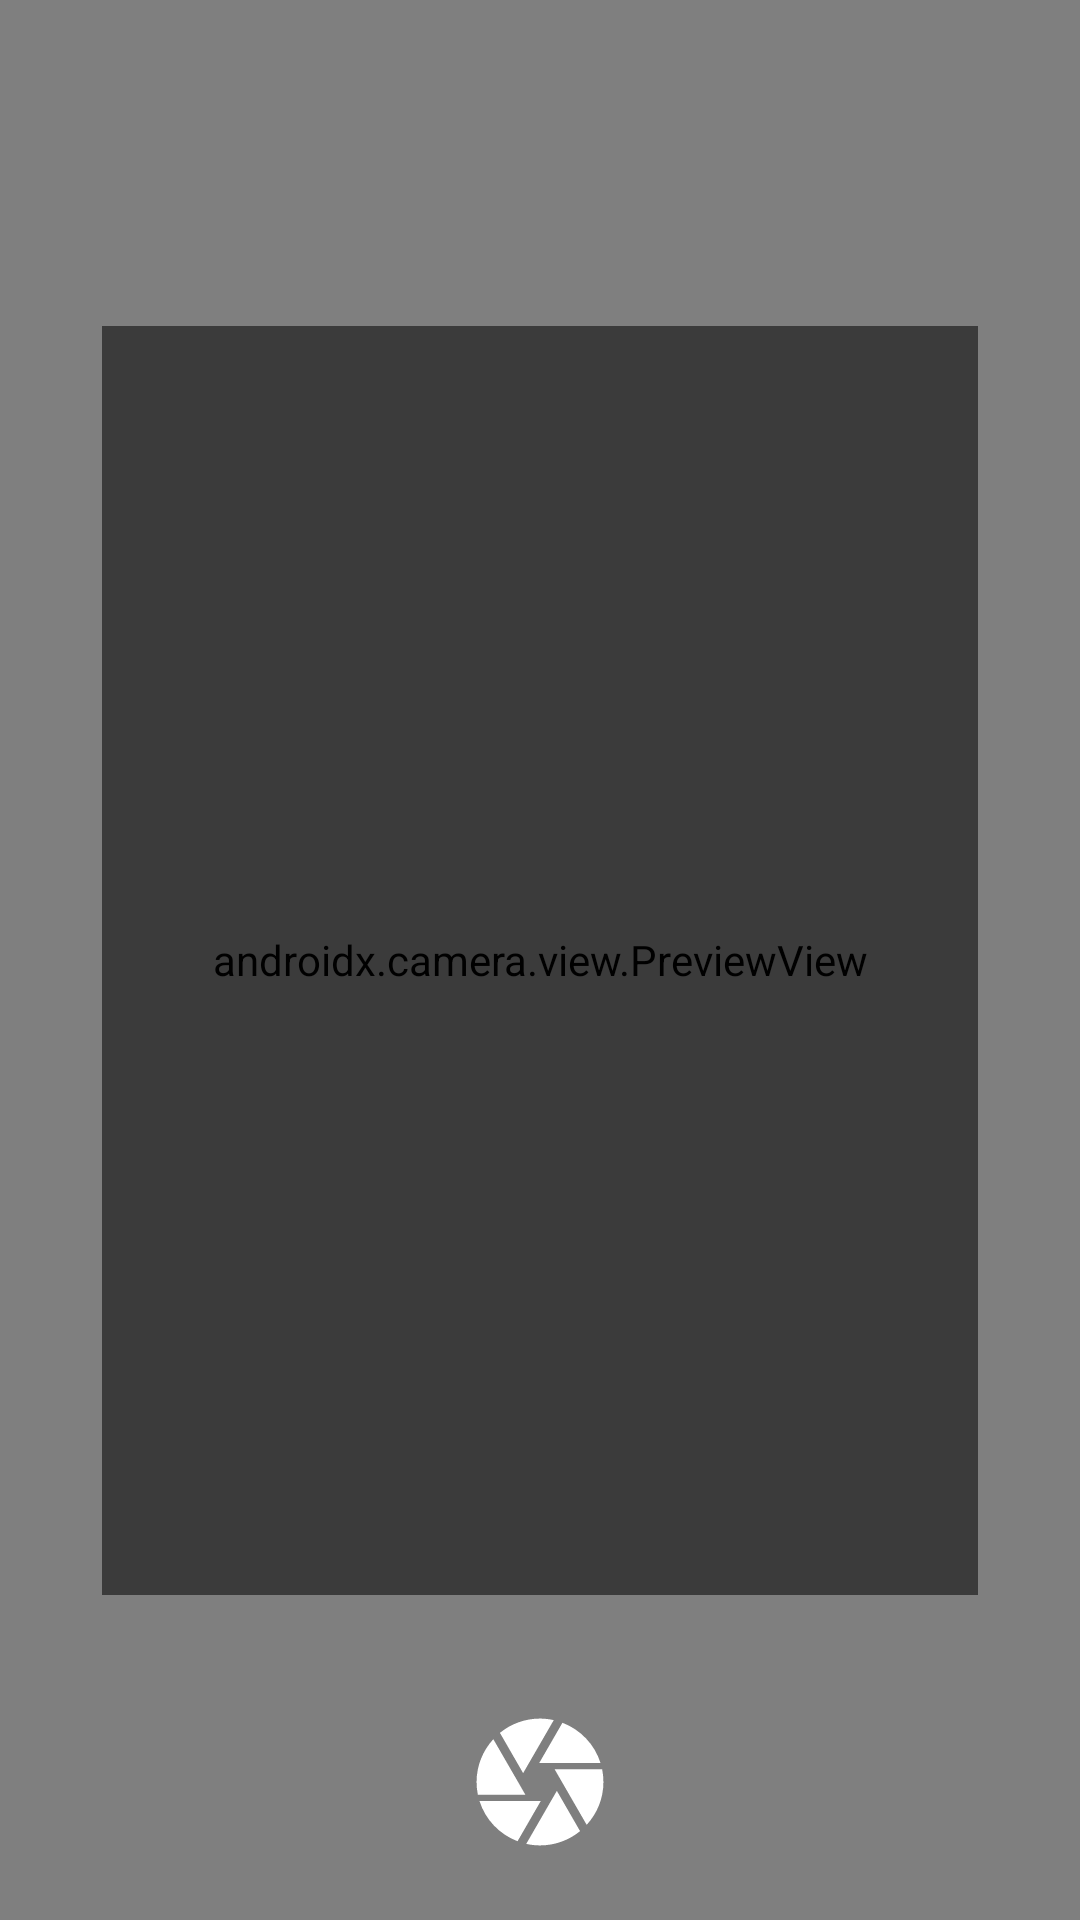

Produce the Android XML layout that renders to this screen, including the resource entries it uses.
<!-- AndroidManifest.xml: application theme Theme.BootStream -->
<!-- res/layout/activity_camera.xml -->
<?xml version="1.0" encoding="utf-8"?>
<androidx.constraintlayout.widget.ConstraintLayout xmlns:android="http://schemas.android.com/apk/res/android"
    xmlns:app="http://schemas.android.com/apk/res-auto"
    android:layout_width="match_parent"
    android:layout_height="match_parent">

    
    <androidx.camera.view.PreviewView
        android:id="@+id/previewView"
        android:layout_width="match_parent"
        android:layout_height="match_parent"
        app:layout_constraintBottom_toBottomOf="parent"
        app:layout_constraintEnd_toEndOf="parent"
        app:layout_constraintStart_toStartOf="parent"
        app:layout_constraintTop_toTopOf="parent" />

    
    <View
        android:id="@+id/rectangleOverlay"
        android:layout_width="292dp"
        android:layout_height="423dp"
        android:background="@drawable/rectangle_overlay"
        app:layout_constraintBottom_toBottomOf="parent"
        app:layout_constraintLeft_toLeftOf="parent"
        app:layout_constraintRight_toRightOf="parent"
        app:layout_constraintTop_toTopOf="parent" />


    
    <ImageView
        android:id="@+id/snapButton"
        android:layout_width="wrap_content"
        android:layout_height="wrap_content"
        android:layout_marginTop="16dp"
        android:src="@drawable/ic_snap_foreground"
        app:layout_constraintBottom_toBottomOf="parent"
        app:layout_constraintEnd_toEndOf="parent"
        app:layout_constraintStart_toStartOf="parent"
        app:layout_constraintTop_toBottomOf="@id/rectangleOverlay" />
</androidx.constraintlayout.widget.ConstraintLayout>
<!-- resources referenced by this layout -->
<resources>
  <!-- drawable ic_snap_foreground (drawable) -->
  <vector xmlns:android="http://schemas.android.com/apk/res/android"
      android:width="108dp"
      android:height="108dp"
      android:viewportWidth="24"
      android:viewportHeight="24"
      android:tint="#FFFFFF">
    <group android:scaleX="0.4698"
        android:scaleY="0.4698"
        android:translateX="6.3624"
        android:translateY="6.3624">
      <path
          android:fillColor="@android:color/white"
          android:pathData="M9.4,10.5l4.77,-8.26C13.47,2.09 12.75,2 12,2c-2.4,0 -4.6,0.85 -6.32,2.25l3.66,6.35 0.06,-0.1zM21.54,9c-0.92,-2.92 -3.15,-5.26 -6,-6.34L11.88,9h9.66zM21.8,10h-7.49l0.29,0.5 4.76,8.25C21,16.97 22,14.61 22,12c0,-0.69 -0.07,-1.35 -0.2,-2zM8.54,12l-3.9,-6.75C3.01,7.03 2,9.39 2,12c0,0.69 0.07,1.35 0.2,2h7.49l-1.15,-2zM2.46,15c0.92,2.92 3.15,5.26 6,6.34L12.12,15L2.46,15zM13.73,15l-3.9,6.76c0.7,0.15 1.42,0.24 2.17,0.24 2.4,0 4.6,-0.85 6.32,-2.25l-3.66,-6.35 -0.93,1.6z"/>
    </group>
  </vector>
  <!-- drawable rectangle_overlay (drawable) -->
  <?xml version="1.0" encoding="utf-8"?>
  <layer-list xmlns:android="http://schemas.android.com/apk/res/android">
      
      <item>
          <shape android:shape="rectangle">
              <solid android:color="#88000000" /> 
          </shape>
      </item>
  
      
      <item>
          <shape android:shape="rectangle">
              <solid android:color="@android:color/transparent" />
              <padding
                  android:left="20dp"
                  android:top="50dp"
                  android:right="20dp"
                  android:bottom="50dp" />
          </shape>
      </item>
  </layer-list>
  <style name="Theme.BootStream" parent="Base.Theme.BootStream" />
  <style name="Base.Theme.BootStream" parent="Theme.Material3.DayNight.NoActionBar">
          
          
          <item name="colorPrimaryVariant">@color/purple_700</item>
      </style>
  <color name="purple_700">#1798CD</color>
</resources>
